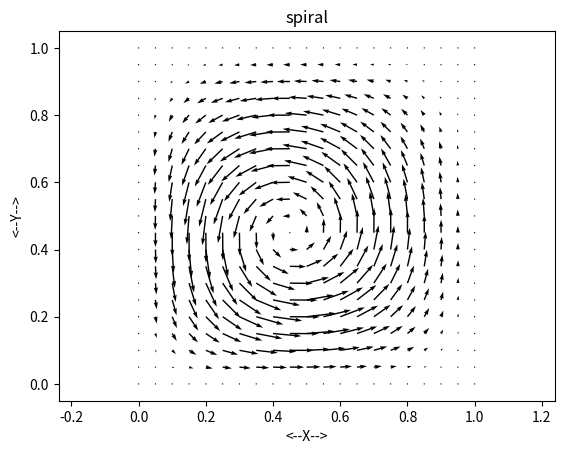

Source code (Python):
#! /usr/bin/env python3
#


def grid_2d(x_num, x_lo, x_hi, y_num, y_lo, y_hi):

    # *****************************************************************************80
    #
    # GRID_2D returns a regular 2D grid.
    #
    #  Licensing:
    #
    #    This code is distributed under the GNU LGPL license.
    #
    #  Modified:
    #
    #    20 January 2015
    #
    #  Author:
    #
    #    John Burkardt
    #
    #  Parameters:
    #
    #    Input, integer X_NUM, the number of X values to use.
    #
    #    Input, real X_LO, X_HI, the range of X values.
    #
    #    Input, integer Y_NUM, the number of Y values to use.
    #
    #    Input, real Y_LO, Y_HI, the range of Y values.
    #
    #    Output, real X(X_NUM*Y_NUM), Y(X_NUM*Y_NUM), the coordinates of the grid.
    #
    import numpy as np

    x = np.zeros(x_num * y_num)
    y = np.zeros(x_num * y_num)

    if (x_num == 1):
        xi = (x_lo + x_hi) / 2.0
        k = 0
        for j in range(0, y_num):
            for i in range(0, x_num):
                x[k] = xi
                k = k + 1
    else:
        k = 0
        for j in range(0, y_num):
            for i in range(0, x_num):
                xi = (float(x_num - i - 1) * x_lo
                      + float(i) * x_hi) \
                    / float(x_num - 1)
                x[k] = xi
                k = k + 1

    if (y_num == 1):
        yj = (y_lo + y_hi) / 2.0
        k = 0
        for j in range(0, y_num):
            for i in range(0, x_num):
                y[k] = yj
                k = k + 1
    else:
        k = 0
        for j in range(0, y_num):
            yj = (float(y_num - j - 1) * y_lo
                  + float(j) * y_hi) \
                / float(y_num - 1)
            for i in range(0, x_num):
                y[k] = yj
                k = k + 1

    return x, y


def grid_2d_test():

    # *****************************************************************************80
    #
    # GRID_2D_TEST makes a small 2D grid.
    #
    #  Licensing:
    #
    #    This code is distributed under the GNU LGPL license.
    #
    #  Modified:
    #
    #    20 January 2015
    #
    #  Author:
    #
    #    John Burkardt
    #
    import platform

    print('')
    print('GRID_2D_TEST:')
    print('  Python version: %s' % (platform.python_version()))
    print('  Generate a regular grid.')

    x_lo = 10.0
    x_hi = 20.0
    x_num = 5

    y_lo = 5.0
    y_hi = 6.0
    y_num = 3

    x, y = grid_2d(x_num, x_lo, x_hi, y_num, y_lo, y_hi)

    print('')
    k = 0
    for j in range(0, y_num):
        for i in range(0, x_num):
            print('  %2d  %2d  %2d  %14.6f  %14.6f' % (k, i, j, x[k], y[k]))
            k = k + 1
#
#  Terminate.
#
    print('')
    print('GRID_2D_TEST:')
    print('  Normal end of execution.')
    return


def r8vec_amax(n, a):

    # *****************************************************************************80
    #
    # R8VEC_AMAX returns the maximum absolute value in an R8VEC.
    #
    #  Discussion:
    #
    #    An R8VEC is a vector of R8's.
    #
    #  Licensing:
    #
    #    This code is distributed under the GNU LGPL license.
    #
    #  Modified:
    #
    #    15 January 2015
    #
    #  Author:
    #
    #    John Burkardt
    #
    #  Parameters:
    #
    #    Input, integer N, the number of entries in the vector.
    #
    #    Input, real A(N), the vector.
    #
    #    Output, real VALUE, the maximum absolute value in the vector.
    #
    value = 0.0
    for i in range(0, n):
        if (value < abs(a[i])):
            value = abs(a[i])

    return value


def r8vec_amax_test():

    # *****************************************************************************80
    #
    # R8VEC_AMAX_TEST tests R8VEC_AMAX.
    #
    #  Licensing:
    #
    #    This code is distributed under the GNU LGPL license.
    #
    #  Modified:
    #
    #    16 January 2015
    #
    #  Author:
    #
    #    John Burkardt
    #
    import platform

    print('')
    print('R8VEC_AMAX_TEST')
    print('  Python version: %s' % (platform.python_version()))
    print('  R8VEC_AMAX computes the maximum absolute value entry in an R8VEC.')

    n = 10
    a_lo = - 10.0
    a_hi = + 10.0
    seed = 123456789

    a, seed = r8vec_uniform_ab(n, a_lo, a_hi, seed)

    r8vec_print(n, a, '  Input vector:')

    value = r8vec_amax(n, a)
    print('')
    print('  Max Abs = %g' % (value))
#
#  Terminate.
#
    print('')
    print('R8VEC_AMAX_TEST:')
    print('  Normal end of execution.')
    return


def r8vec_amin(n, a):

    # *****************************************************************************80
    #
    # R8VEC_AMIN returns the minimum absolute value in an R8VEC.
    #
    #  Discussion:
    #
    #    An R8VEC is a vector of R8's.
    #
    #  Licensing:
    #
    #    This code is distributed under the GNU LGPL license.
    #
    #  Modified:
    #
    #    15 January 2015
    #
    #  Author:
    #
    #    John Burkardt
    #
    #  Parameters:
    #
    #    Input, integer N, the number of entries in the vector.
    #
    #    Input, real A(N), the vector.
    #
    #    Output, real VALUE, the minimum absolute value in the vector.
    #
    r8_huge = 1.79769313486231571E+308

    value = r8_huge
    for i in range(0, n):
        if (abs(a[i]) < value):
            value = abs(a[i])

    return value


def r8vec_amin_test():

    # *****************************************************************************80
    #
    # R8VEC_AMIN_TEST tests R8VEC_AMIN.
    #
    #  Licensing:
    #
    #    This code is distributed under the GNU LGPL license.
    #
    #  Modified:
    #
    #    16 January 2015
    #
    #  Author:
    #
    #    John Burkardt
    #
    import platform

    print('')
    print('R8VEC_AMIN_TEST')
    print('  Python version: %s' % (platform.python_version()))
    print('  R8VEC_AMIN computes the minimum absolute entry in an R8VEC.')

    n = 10
    a_lo = - 10.0
    a_hi = + 10.0
    seed = 123456789

    a, seed = r8vec_uniform_ab(n, a_lo, a_hi, seed)

    r8vec_print(n, a, '  Input vector:')

    value = r8vec_amin(n, a)
    print('')
    print('  Min Abs = %g' % (value))
#
#  Terminate.
#
    print('')
    print('R8VEC_AMIN_TEST:')
    print('  Normal end of execution.')
    return


def r8vec_max(n, a):

    # *****************************************************************************80
    #
    # R8VEC_MAX returns the maximum value in an R8VEC.
    #
    #  Discussion:
    #
    #    An R8VEC is a vector of R8's.
    #
    #  Licensing:
    #
    #    This code is distributed under the GNU LGPL license.
    #
    #  Modified:
    #
    #    09 March 2015
    #
    #  Author:
    #
    #    John Burkardt
    #
    #  Parameters:
    #
    #    Input, integer N, the number of entries in the vector.
    #
    #    Input, real A(N), the vector.
    #
    #    Output, real VALUE, the maximum value in the vector.
    #
    r8_huge = 1.79769313486231571E+308

    value = - r8_huge
    for i in range(0, n):
        if (value < a[i]):
            value = a[i]

    return value


def r8vec_max_test():

    # *****************************************************************************80
    #
    # R8VEC_MAX_TEST tests R8VEC_MAX.
    #
    #  Licensing:
    #
    #    This code is distributed under the GNU LGPL license.
    #
    #  Modified:
    #
    #    15 January 2015
    #
    #  Author:
    #
    #    John Burkardt
    #
    import platform

    print('')
    print('R8VEC_MAX_TEST')
    print('  Python version: %s' % (platform.python_version()))
    print('  R8VEC_MAX computes the maximum entry in an R8VEC.')

    n = 10
    a_lo = - 10.0
    a_hi = + 10.0
    seed = 123456789

    a, seed = r8vec_uniform_ab(n, a_lo, a_hi, seed)

    r8vec_print(n, a, '  Input vector:')

    value = r8vec_max(n, a)
    print('')
    print('  Max = %g' % (value))
#
#  Terminate.
#
    print('')
    print('R8VEC_MAX_TEST:')
    print('  Normal end of execution.')
    return


def r8vec_min(n, a):

    # *****************************************************************************80
    #
    # R8VEC_MIN returns the minimum value in an R8VEC.
    #
    #  Discussion:
    #
    #    An R8VEC is a vector of R8's.
    #
    #  Licensing:
    #
    #    This code is distributed under the GNU LGPL license.
    #
    #  Modified:
    #
    #    09 March 2015
    #
    #  Author:
    #
    #    John Burkardt
    #
    #  Parameters:
    #
    #    Input, integer N, the number of entries in the vector.
    #
    #    Input, real A(N), the vector.
    #
    #    Output, real VALUE, the minimum value in the vector.
    #
    r8_huge = 1.79769313486231571E+308

    value = r8_huge
    for i in range(0, n):
        if (a[i] < value):
            value = a[i]

    return value


def r8vec_min_test():

    # *****************************************************************************80
    #
    # R8VEC_MIN_TEST tests R8VEC_MIN.
    #
    #  Licensing:
    #
    #    This code is distributed under the GNU LGPL license.
    #
    #  Modified:
    #
    #    15 January 2015
    #
    #  Author:
    #
    #    John Burkardt
    #
    import platform

    print('')
    print('R8VEC_MIN_TEST')
    print('  Python version: %s' % (platform.python_version()))
    print('  R8VEC_MIN computes the minimum entry in an R8VEC.')

    n = 10
    a_lo = - 10.0
    a_hi = + 10.0
    seed = 123456789

    a, seed = r8vec_uniform_ab(n, a_lo, a_hi, seed)

    r8vec_print(n, a, '  Input vector:')

    value = r8vec_min(n, a)
    print('')
    print('  Min = %g' % (value))
#
#  Terminate.
#
    print('')
    print('R8VEC_MIN_TEST:')
    print('  Normal end of execution.')
    return


def r8vec_print(n, a, title):

    # *****************************************************************************80
    #
    # R8VEC_PRINT prints an R8VEC.
    #
    #  Licensing:
    #
    #    This code is distributed under the GNU LGPL license.
    #
    #  Modified:
    #
    #    31 August 2014
    #
    #  Author:
    #
    #    John Burkardt
    #
    #  Parameters:
    #
    #    Input, integer N, the dimension of the vector.
    #
    #    Input, real A(N), the vector to be printed.
    #
    #    Input, string TITLE, a title.
    #
    print('')
    print(title)
    print('')
    for i in range(0, n):
        print('%6d:  %12g' % (i, a[i]))


def r8vec_print_test():

    # *****************************************************************************80
    #
    # R8VEC_PRINT_TEST tests R8VEC_PRINT.
    #
    #  Licensing:
    #
    #    This code is distributed under the GNU LGPL license.
    #
    #  Modified:
    #
    #    29 October 2014
    #
    #  Author:
    #
    #    John Burkardt
    #
    import numpy as np
    import platform

    print('')
    print('R8VEC_PRINT_TEST')
    print('  Python version: %s' % (platform.python_version()))
    print('  R8VEC_PRINT prints an R8VEC.')

    n = 4
    v = np.array([123.456, 0.000005, -1.0E+06, 3.14159265], dtype=np.float64)
    r8vec_print(n, v, '  Here is an R8VEC:')
#
#  Terminate.
#
    print('')
    print('R8VEC_PRINT_TEST:')
    print('  Normal end of execution.')
    return


def r8vec_uniform_ab(n, a, b, seed):

    # *****************************************************************************80
    #
    # R8VEC_UNIFORM_AB returns a scaled pseudorandom R8VEC.
    #
    #  Discussion:
    #
    #    Each dimension ranges from A to B.
    #
    #  Licensing:
    #
    #    This code is distributed under the GNU LGPL license.
    #
    #  Modified:
    #
    #    29 October 2014
    #
    #  Author:
    #
    #    John Burkardt
    #
    #  Reference:
    #
    #    Paul Bratley, Bennett Fox, Linus Schrage,
    #    A Guide to Simulation,
    #    Springer Verlag, pages 201-202, 1983.
    #
    #    Bennett Fox,
    #    Algorithm 647:
    #    Implementation and Relative Efficiency of Quasirandom
    #    Sequence Generators,
    #    ACM Transactions on Mathematical Software,
    #    Volume 12, Number 4, pages 362-376, 1986.
    #
    #    Peter Lewis, Allen Goodman, James Miller,
    #    A Pseudo-Random Number Generator for the System/360,
    #    IBM Systems Journal,
    #    Volume 8, pages 136-143, 1969.
    #
    #  Parameters:
    #
    #    Input, integer N, the number of entries in the vector.
    #
    #    Input, real A, B, the range of the pseudorandom values.
    #
    #    Input, integer SEED, a seed for the random number generator.
    #
    #    Output, real X(N), the vector of pseudorandom values.
    #
    #    Output, integer SEED, an updated seed for the random number generator.
    #
    import numpy
    from sys import exit

    i4_huge = 2147483647

    seed = int(seed)

    if (seed < 0):
        seed = seed + i4_huge

    if (seed == 0):
        print('')
        print('R8VEC_UNIFORM_AB - Fatal error!')
        print('  Input SEED = 0!')
        exit('R8VEC_UNIFORM_AB - Fatal error!')

    x = numpy.zeros(n)

    for i in range(0, n):

        k = (seed // 127773)

        seed = 16807 * (seed - k * 127773) - k * 2836

        if (seed < 0):
            seed = seed + i4_huge

        x[i] = a + (b - a) * seed * 4.656612875E-10

    return x, seed


def r8vec_uniform_ab_test():

    # *****************************************************************************80
    #
    # R8VEC_UNIFORM_AB_TEST tests R8VEC_UNIFORM_AB.
    #
    #  Licensing:
    #
    #    This code is distributed under the GNU LGPL license.
    #
    #  Modified:
    #
    #    29 October 2014
    #
    #  Author:
    #
    #    John Burkardt
    #
    import numpy as np
    import platform

    n = 10
    a = -1.0
    b = +5.0
    seed = 123456789

    print('')
    print('R8VEC_UNIFORM_AB_TEST')
    print('  Python version: %s' % (platform.python_version()))
    print('  R8VEC_UNIFORM_AB computes a random R8VEC.')
    print('')
    print('  %g <= X <= %g' % (a, b))
    print('  Initial seed is %d' % (seed))

    v, seed = r8vec_uniform_ab(n, a, b, seed)

    r8vec_print(n, v, '  Random R8VEC:')
#
#  Terminate.
#
    print('')
    print('R8VEC_UNIFORM_AB_TEST:')
    print('  Normal end of execution.')
    return


def resid_spiral(n, x, y, c):

    # *****************************************************************************80
    #
    # RESID_SPIRAL computes the residual for a spiral velocity vector field.
    #
    #  Discussion:
    #
    #    Note that the continuous velocity field (U,V)(X,Y) that is discretely
    #    sampled here satisfies the homogeneous continuity equation, that is,
    #    it has zero divergence.  In other words:
    #
    #      dU/dX + dV/dY = 0.
    #
    #    This is by construction, since we have
    #
    #      U(X,Y) =  10 * d/dY ( PHI(X) * PHI(Y) )
    #      V(X,Y) = -10 * d/dX ( PHI(X) * PHI(Y) )
    #
    #    which guarantees zero divergence.
    #
    #    The underlying function PHI is defined by
    #
    #      PHI(Z) = ( 1 - cos ( C * pi * Z ) ) * ( 1 - Z )^2
    #
    #    where C is a parameter.
    #
    #  Licensing:
    #
    #    This code is distributed under the GNU LGPL license.
    #
    #  Modified:
    #
    #    20 January 2015
    #
    #  Author:
    #
    #    John Burkardt
    #
    #  Parameters:
    #
    #    Input, integer N, the number of evaluation points.
    #
    #    Input, real X(N), Y(N), the coordinates of the evaluation points.
    #
    #    Input, real C, a parameter, typically between 0 and 2 * PI.
    #
    #    Output, real PR(N), the residual in the continuity equation.
    #
    import numpy as np

    pr = np.zeros(n)
    u = np.zeros(n)
    ux = np.zeros(n)
    v = np.zeros(n)
    vy = np.zeros(n)

    u = 10.0 * (1.0 - np.cos(c * np.pi * x)) \
        * (1.0 - x) ** 2 \
        * (
        c * np.pi * np.sin(c * np.pi * y) * (1.0 - y) ** 2
        - (1.0 - np.cos(c * np.pi * y))
        * 2.0 * (1.0 - y)
    )

    ux = 10.0 * \
        (
            c * np.pi * np.sin(c * np.pi * x) * (1.0 - x) ** 2
            - (1.0 - np.cos(c * np.pi * x))
            * 2.0 * (1.0 - x)
        ) \
        * \
        (
            c * np.pi * np.sin(c * np.pi * y) * (1.0 - y) ** 2
            - (1.0 - np.cos(c * np.pi * y))
            * 2.0 * (1.0 - y)
        )

    v = - 10.0 * (1.0 - np.cos(c * np.pi * y)) \
        * (1.0 - y) ** 2 \
        * (
        c * np.pi * np.sin(c * np.pi * x) * (1.0 - x) ** 2
        - (1.0 - np.cos(c * np.pi * x))
        * 2.0 * (1.0 - x)
    )

    vy = - 10.0 * \
        (
            c * np.pi * np.sin(c * np.pi * x) * (1.0 - x) ** 2
            - (1.0 - np.cos(c * np.pi * x))
            * 2.0 * (1.0 - x)
        ) \
        * \
        (
            c * np.pi * np.sin(c * np.pi * y) * (1.0 - y) ** 2
            - (1.0 - np.cos(c * np.pi * y))
            * 2.0 * (1.0 - y)
        )

    pr = ux + vy

    return pr


def resid_spiral_test():

    # *****************************************************************************80
    #
    # RESID_SPIRAL_TEST generates a field and samples its residuals.
    #
    #  Licensing:
    #
    #    This code is distributed under the GNU LGPL license.
    #
    #  Modified:
    #
    #    20 January 2015
    #
    #  Author:
    #
    #    John Burkardt
    #
    import numpy as np
    import platform

    print('')
    print('RESID_SPIRAL_TEST')
    print('  Python version: %s' % (platform.python_version()))
    print('  Sample a spiral velocity field and estimate the')
    print('  range of residuals in the continuity equation.')

    n = 1000
    x_lo = 0.0
    x_hi = +1.0
    seed = 123456789
    x, seed = r8vec_uniform_ab(n, x_lo, x_hi, seed)
    y, seed = r8vec_uniform_ab(n, x_lo, x_hi, seed)
    t = 0.0

    c = 1.00

    pr = resid_spiral(n, x, y, c)

    print('')
    print('           Minimum       Maximum')
    print('')
    print('  Pr:  %14.6g  %14.6g' % (np.min(np.abs(pr)), np.max(np.abs(pr))))
#
#  Terminate.
#
    print('')
    print('RESID_SPIRAL_TEST:')
    print('  Normal end of execution.')
    return


def spiral_data_test():

    # *****************************************************************************80
    #
    # SPIRAL_DATA_TEST tests the SPIRAL_DATA library.
    #
    #  Location:
    #
    #    http://people.sc.fsu.edu/~jburkardt/py_src/spiral_data/spiral_data_test.py
    #
    #  Licensing:
    #
    #    This code is distributed under the GNU LGPL license.
    #
    #  Modified:
    #
    #    22 January 2015
    #
    #  Author:
    #
    #    John Burkardt
    #
    import platform

    print('')
    print('SPIRAL_DATA_TEST')
    print('  Python version: %s' % (platform.python_version()))
    print('  Test the SPIRAL_DATA library.')

    r8vec_amax_test()
    r8vec_amin_test()
    r8vec_max_test()
    r8vec_min_test()
    r8vec_print_test()
    r8vec_uniform_ab_test()
    grid_2d_test()
    uv_spiral_test()
    resid_spiral_test()
    spiral_gnuplot_test()
    spiral_matplotlib_test()
#
#  Terminate.
#
    print('')
    print('SPIRAL_DATA_TEST:')
    print('  Normal end of execution.')
    return


def spiral_gnuplot(header, n, x, y, u, v, s):

    # *****************************************************************************80
    #
    # SPIRAL_GNUPLOT writes the spiral vector field to files for GNUPLOT.
    #
    #  Licensing:
    #
    #    This code is distributed under the GNU LGPL license.
    #
    #  Modified:
    #
    #    20 January 2015
    #
    #  Author:
    #
    #    John Burkardt
    #
    #  Parameters:
    #
    #    Input, string HEADER, a header to be used to name the files.
    #
    #    Input, integer N, the number of evaluation points.
    #
    #    Input, real X(N), Y(N), the coordinates of the evaluation points.
    #
    #    Input, real U(N), V(N), the velocity components.
    #
    #    Input, real S, a scale factor for the velocity vectors.
    #

    #
    #  Write the data file.
    #
    data_filename = header + '_data.txt'

    data_unit = open(data_filename, 'w')

    for i in range(0, n):
        st = '  %g' % (x[i])
        data_unit.write(st)
        st = '  %g' % (y[i])
        data_unit.write(st)
        st = '  %g' % (s * u[i])
        data_unit.write(st)
        st = '  %g' % (s * v[i])
        data_unit.write(st)
        data_unit.write('\n')

    data_unit.close()

    print('')
    print('  Data written to "%s".' % (data_filename))
#
#  Write the command file.
#
    command_filename = header + '_commands.txt'
    plot_filename = header + '.png'

    command_unit = open(command_filename, 'w')

    command_unit.write('#  %s\n' % (command_filename))
    command_unit.write('#\n')
    command_unit.write('set term png\n')
    command_unit.write('set output "%s"\n' % (plot_filename))
    command_unit.write('#\n')
    command_unit.write('#  Add titles and labels.\n')
    command_unit.write('#\n')
    command_unit.write('set xlabel "<--- X --->"\n')
    command_unit.write('set ylabel "<--- Y --->"\n')
    command_unit.write('set title "Spiral velocity flow"\n')
    command_unit.write('unset key\n')
    command_unit.write('#\n')
    command_unit.write('#  Add grid lines.\n')
    command_unit.write('#\n')
    command_unit.write('set grid\n')
    command_unit.write('set size ratio -1\n')
    command_unit.write('#\n')
    command_unit.write('#  Timestamp the plot.\n')
    command_unit.write('#\n')
    command_unit.write('set timestamp\n')
    command_unit.write(
        'plot "%s" using 1:2:3:4 with vectors \\\n' % (data_filename))
    command_unit.write('  head filled lt 2 linecolor rgb "blue"\n')
    command_unit.write('quit\n')

    data_unit.close()

    print('  Commands written to "%s".' % (command_filename))

    return


def spiral_gnuplot_test():

    # *****************************************************************************80
    #
    # SPIRAL_GNUPLOT_TEST generates a field on a regular grid and plots it.
    #
    #  Licensing:
    #
    #    This code is distributed under the GNU LGPL license.
    #
    #  Modified:
    #
    #    20 January 2015
    #
    #  Author:
    #
    #    John Burkardt
    #
    import platform

    print('')
    print('SPIRAL_GNUPLOT_TEST:')
    print('  Python version: %s' % (platform.python_version()))
    print('  Generate a spiral velocity field on a regular grid.')
    print('  Store in GNUPLOT data and command files.')

    x_lo = 0.0
    x_hi = 1.0
    x_num = 21

    y_lo = 0.0
    y_hi = 1.0
    y_num = 21

    x, y = grid_2d(x_num, x_lo, x_hi, y_num, y_lo, y_hi)

    n = x_num * y_num
    c = 1.0

    u, v = uv_spiral(n, x, y, c)

    header = 'spiral_data'
    s = 0.05
    spiral_gnuplot(header, n, x, y, u, v, s)
#
#  Terminate.
#
    print('')
    print('SPIRAL_GNUPLOT_TEST: ')
    print('  Normal end of execution.')
    return


def spiral_matplotlib(header, n, x, y, u, v, s):

    # *****************************************************************************80
    #
    # SPIRAL_MATPLOTLIB plots the velocity vector field with MATPLOTLIB.
    #
    #  Licensing:
    #
    #    This code is distributed under the GNU LGPL license.
    #
    #  Modified:
    #
    #    22 January 2015
    #
    #  Author:
    #
    #    John Burkardt
    #
    #  Parameters:
    #
    #    Input, string HEADER, a header to be used to name the files.
    #
    #    Input, integer N, the number of evaluation points.
    #
    #    Input, real X(N), Y(N), the coordinates of the evaluation points.
    #
    #    Input, real U(N), V(N), the velocity components.
    #
    #    Input, real S, a scale factor for the velocity vectors.
    #
    import matplotlib.pyplot as plt

    myplot = plt.figure()
    ax = plt.gca()
    ax.quiver(x, y, u, v)
    ax.set_xlabel('<--X-->')
    ax.set_ylabel('<--Y-->')
    ax.set_title(header)
    ax.axis('equal')
    plt.draw()
    plt.show(block=False)

    plot_filename = header + '_matplotlib.png'
    myplot.savefig(plot_filename)

    return


def spiral_matplotlib_test():

    # *****************************************************************************80
    #
    # SPIRAL_MATPLOTLIB_TEST generates a field on a regular grid and plots it.
    #
    #  Licensing:
    #
    #    This code is distributed under the GNU LGPL license.
    #
    #  Modified:
    #
    #    20 January 2015
    #
    #  Author:
    #
    #    John Burkardt
    #
    import platform

    print('')
    print('SPIRAL_MATPLOTLIB_TEST:')
    print('  Python version: %s' % (platform.python_version()))
    print('  Generate a spiral velocity field on a regular grid.')
    print('  Display it using MATPLOTLIB')

    x_lo = 0.0
    x_hi = 1.0
    x_num = 21

    y_lo = 0.0
    y_hi = 1.0
    y_num = 21

    x, y = grid_2d(x_num, x_lo, x_hi, y_num, y_lo, y_hi)

    n = x_num * y_num
    c = 1.0

    u, v = uv_spiral(n, x, y, c)

    header = 'spiral'
    s = 0.05
    spiral_matplotlib(header, n, x, y, u, v, s)
#
#  Terminate.
#
    print('')
    print('SPIRAL_MATPLOTLIB_TEST:')
    print('  Normal end of execution.')
    return


def timestamp():

    # *****************************************************************************80
    #
    # TIMESTAMP prints the date as a timestamp.
    #
    #  Licensing:
    #
    #    This code is distributed under the GNU LGPL license.
    #
    #  Modified:
    #
    #    06 April 2013
    #
    #  Author:
    #
    #    John Burkardt
    #
    #  Parameters:
    #
    #    None
    #
    import time

    t = time.time()
    print(time.ctime(t))

    return None


def timestamp_test():

    # *****************************************************************************80
    #
    # TIMESTAMP_TEST tests TIMESTAMP.
    #
    #  Licensing:
    #
    #    This code is distributed under the GNU LGPL license.
    #
    #  Modified:
    #
    #    03 December 2014
    #
    #  Author:
    #
    #    John Burkardt
    #
    #  Parameters:
    #
    #    None
    #
    import platform

    print('')
    print('TIMESTAMP_TEST:')
    print('  Python version: %s' % (platform.python_version()))
    print('  TIMESTAMP prints a timestamp of the current date and time.')
    print('')

    timestamp()
#
#  Terminate.
#
    print('')
    print('TIMESTAMP_TEST:')
    print('  Normal end of execution.')
    return


def uv_spiral(n, x, y, c):

    # *****************************************************************************80
    #
    # UV_SPIRAL computes a spiral velocity vector field.
    #
    #  Discussion:
    #
    #    Note that the continuous velocity field (U,V)(X,Y) that is discretely
    #    sampled here satisfies the homogeneous continuity equation, that is,
    #    it has zero divergence.  In other words:
    #
    #      dU/dX + dV/dY = 0.
    #
    #    This is by construction, since we have
    #
    #      U(X,Y) =  10 * d/dY ( PHI(X) * PHI(Y) )
    #      V(X,Y) = -10 * d/dX ( PHI(X) * PHI(Y) )
    #
    #    which guarantees zero divergence.
    #
    #    The underlying function PHI is defined by
    #
    #      PHI(Z) = ( 1 - cos ( C * pi * Z ) ) * ( 1 - Z )^2
    #
    #    where C is a parameter.
    #
    #  Licensing:
    #
    #    This code is distributed under the GNU LGPL license.
    #
    #  Modified:
    #
    #    20 January 2015
    #
    #  Author:
    #
    #    John Burkardt
    #
    #  Parameters:
    #
    #    Input, integer N, the number of evaluation points.
    #
    #    Input, real X(N), Y(N), the coordinates of the evaluation points.
    #
    #    Input, real C, a parameter, typically between 0 and 2 * PI.
    #
    #    Output, real U(N), V(N), the velocity components.
    #
    import numpy as np

    u = np.zeros(n)
    v = np.zeros(n)

    u = 10.0 * (1.0 - np.cos(c * np.pi * x)) \
        * (1.0 - x) ** 2 \
        * (
        c * np.pi * np.sin(c * np.pi * y) * (1.0 - y) ** 2
        - (1.0 - np.cos(c * np.pi * y))
        * 2.0 * (1.0 - y)
    )

    v = - 10.0 * (1.0 - np.cos(c * np.pi * y)) \
        * (1.0 - y) ** 2 \
        * (
        c * np.pi * np.sin(c * np.pi * x) * (1.0 - x) ** 2
        - (1.0 - np.cos(c * np.pi * x))
        * 2.0 * (1.0 - x)
    )

    return u, v


def uv_spiral_test():

    # *****************************************************************************80
    #
    # UV_SPIRAL_TEST generates a field and estimates its range.
    #
    #  Licensing:
    #
    #    This code is distributed under the GNU LGPL license.
    #
    #  Modified:
    #
    #    20 January 2015
    #
    #  Author:
    #
    #    John Burkardt
    #
    import numpy as np
    import platform

    nu = 1.0
    rho = 1.0

    print('')
    print('UV_SPIRAL_TEST')
    print('  Python version: %s' % (platform.python_version()))
    print('  Sample a spiral velocity field and estimate')
    print('  the range of the solution values.')

    n = 1000
    x_lo = 0.0
    x_hi = +1.0
    seed = 123456789
    x, seed = r8vec_uniform_ab(n, x_lo, x_hi, seed)
    y, seed = r8vec_uniform_ab(n, x_lo, x_hi, seed)

    c = 1.0
    u, v = uv_spiral(n, x, y, c)

    print('')
    print('           Minimum       Maximum')
    print('')
    print('  U:  %14.6g  %14.6g' % (np.min(u), np.max(u)))
    print('  V:  %14.6g  %14.6g' % (np.min(v), np.max(v)))
#
#  Terminate.
#
    print('')
    print('UV_SPIRAL_TEST:')
    print('  Normal end of execution.')
    return


if (__name__ == '__main__'):
    timestamp()
    spiral_data_test()
    timestamp()
